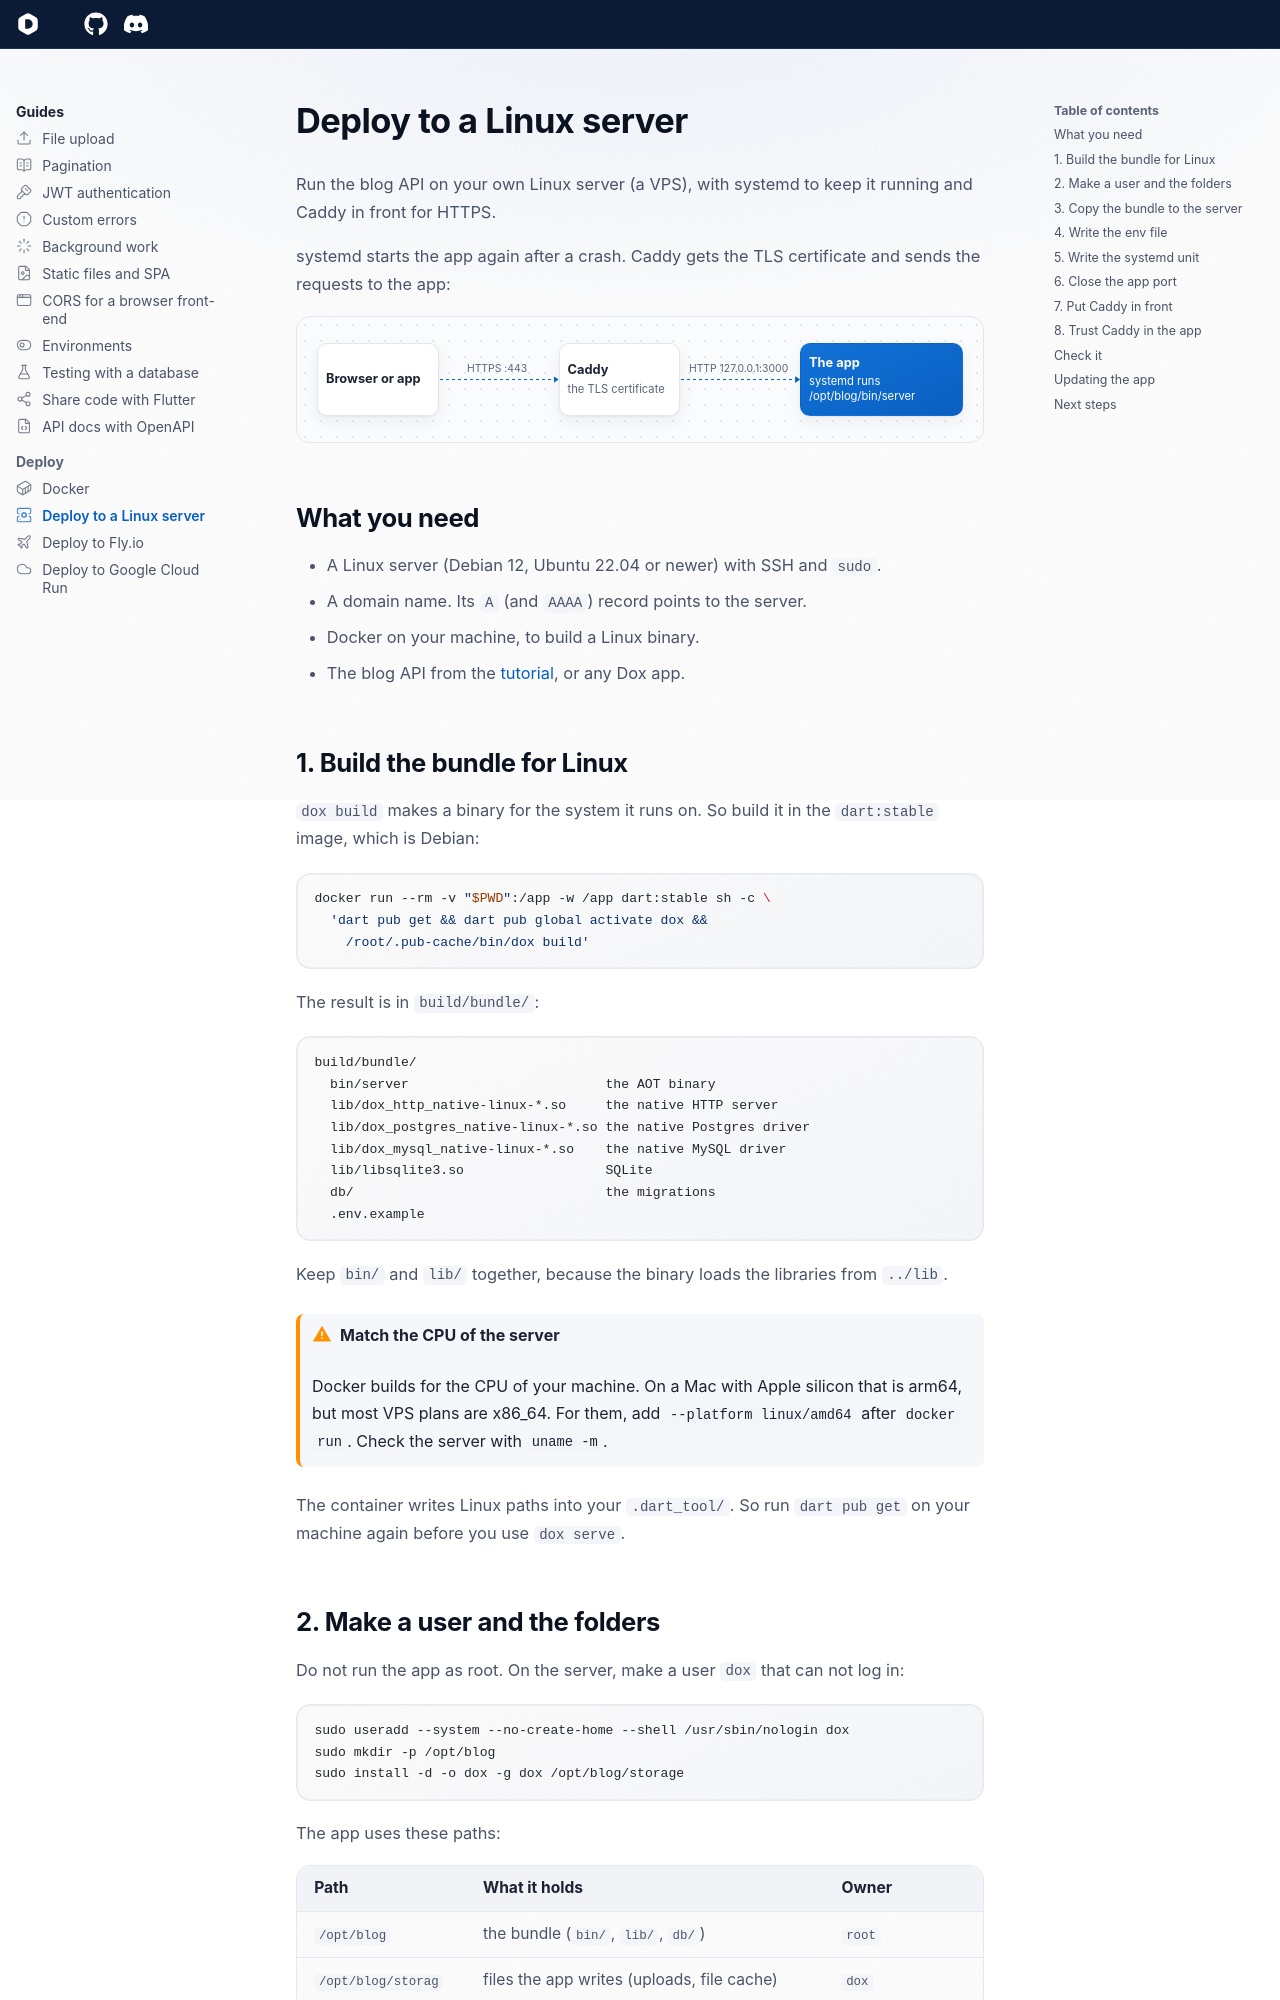

repository: dartondox/dox · page: 3.x/guides/deploy-vps/index.html · generator: mkdocs

---
icon: lucide/server-cog
---

# Deploy to a Linux server

Run the blog API on your own Linux server (a VPS), with systemd to keep it running and Caddy in front for HTTPS.

systemd starts the app again after a crash. Caddy gets the TLS certificate and sends the requests to the app:

<ol class="dox-flow dox-flow--labels dox-flow--plain" style="--dox-flow-gap:6rem" aria-label="Caddy in front of the app">
  <li><strong>Browser or app</strong></li>
  <li data-via="HTTPS :443"><strong>Caddy</strong><span>the TLS certificate</span></li>
  <li data-via="HTTP 127.0.0.1:3000" class="dox-flow__end" style="flex-grow:1.4"><strong>The app</strong><span>systemd runs /opt/blog/bin/server</span></li>
</ol>

## What you need

- A Linux server (Debian 12, Ubuntu 22.04 or newer) with SSH and `sudo`.
- A domain name. Its `A` (and `AAAA`) record points to the server.
- Docker on your machine, to build a Linux binary.
- The blog API from the [tutorial](../tutorial/01-create-project.md), or any Dox app.

## 1. Build the bundle for Linux

`dox build` makes a binary for the system it runs on. So build it in the `dart:stable` image, which is Debian:

```bash
docker run --rm -v "$PWD":/app -w /app dart:stable sh -c \
  'dart pub get && dart pub global activate dox &&
    /root/.pub-cache/bin/dox build'
```

The result is in `build/bundle/`:

```text
build/bundle/
  bin/server                         the AOT binary
  lib/dox_http_native-linux-*.so     the native HTTP server
  lib/dox_postgres_native-linux-*.so the native Postgres driver
  lib/dox_mysql_native-linux-*.so    the native MySQL driver
  lib/libsqlite3.so                  SQLite
  db/                                the migrations
  .env.example
```

Keep `bin/` and `lib/` together, because the binary loads the libraries from `../lib`.

!!! warning "Match the CPU of the server"
    Docker builds for the CPU of your machine. On a Mac with Apple silicon that is arm64, but most VPS plans are x86_64.
    For them, add `--platform linux/amd64` after `docker run`. Check the server with `uname -m`.

The container writes Linux paths into your `.dart_tool/`. So run `dart pub get` on your machine again before you use `dox serve`.
